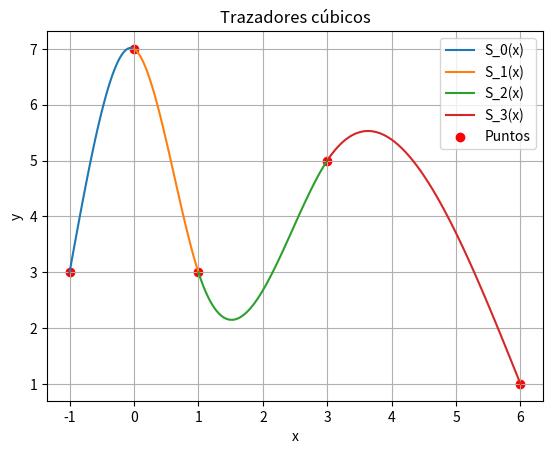

Python code for this plot:
import numpy as np
import matplotlib.pyplot as plt

# x = np.array([-1, -2, 0, 2, 4])
# y = np.array([3, 0, 3, 6, 1])
# Puntos dados














x = np.array([-1, 0, 1, 3, 6])
y = np.array([3, 7, 3, 5, 1])
n = len(x) - 1
h = np.diff(x)  
A = np.zeros((n+1, n+1))
b = np.zeros(n+1)
A[0, 0] = 1
A[-1, -1] = 1
for i in range(1, n):
    A[i, i-1] = h[i-1]
    A[i, i] = 2 * (h[i-1] + h[i])
    A[i, i+1] = h[i]
    b[i] = 3 * ((y[i+1] - y[i]) / h[i] - (y[i] - y[i-1]) / h[i-1])
c = np.linalg.solve(A, b)
b = np.zeros(n)
d = np.zeros(n)
for i in range(n):
    b[i] = (y[i+1] - y[i]) / h[i] - h[i] * (2*c[i] + c[i+1]) / 3
    d[i] = (c[i+1] - c[i]) / (3*h[i])
a = y[:-1]
for i in range(n):
    print(f"S_{i}(x) = {a[i]} + {b[i]}*(x - {x[i]}) + {c[i]}*(x - {x[i]})^2 + {d[i]}*(x - {x[i]})^3")










#grafica
for i in range(n):
    xs = np.linspace(x[i], x[i+1], 100)
    ys = a[i] + b[i]*(xs - x[i]) + c[i]*(xs - x[i])**2 + d[i]*(xs - x[i])**3
    plt.plot(xs, ys, label=f"S_{i}(x)")

plt.scatter(x, y, color='red', label="Puntos")
plt.legend()
plt.xlabel("x")
plt.ylabel("y")
plt.title("Trazadores cúbicos")
plt.grid()
plt.show()
